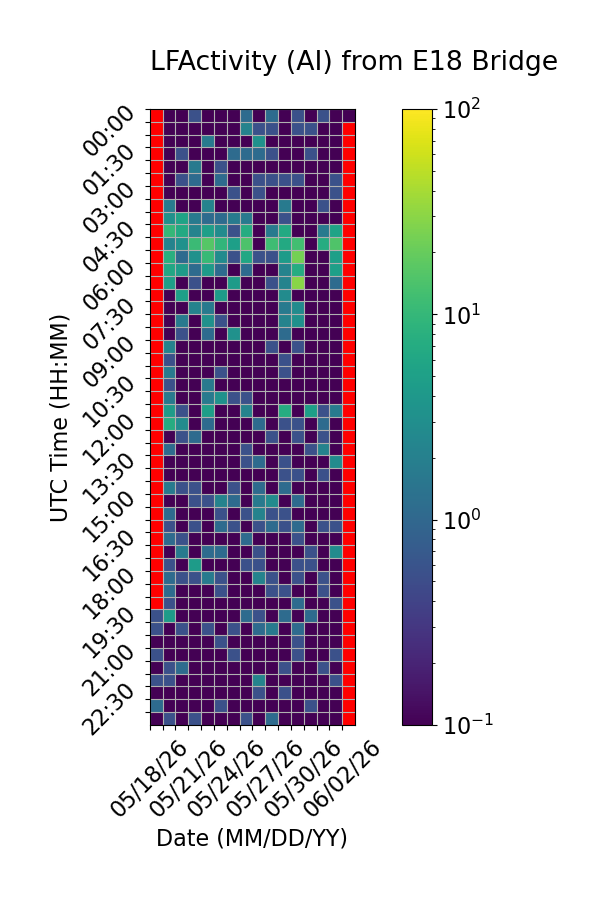

The file beside this chart, header and first rows:
Time (UTC), 05/18/26, 05/19/26, 05/20/26, 05/21/26, 05/22/26, 05/23/26, 05/24/26, 05/25/26, 05/26/26, 05/27/26, 05/28/26, 05/29/26, 05/30/26, 05/31/26, 06/01/26, 06/02/26
00:00, , 0.0, 0.0, 0.5556, 0.0, 0.0, 0.0, 1.111, 0.0, 1.111, 0.0, 0.5556, 0.0, 0.5556, 0.0, 0.0
00:30, , 0.0, 0.0, 0.0, 0.0, 0.0, 0.0, 2.222, 0.5556, 0.5556, 0.0, 0.5556, 0.5556, 0.0, 0.0, 
01:00, , 0.0, 0.0, 0.0, 1.667, 0.0, 0.0, 0.0, 3.333, 0.0, 0.0, 0.0, 0.0, 0.0, 0.0, 
01:30, , 0.0, 0.5556, 0.0, 0.0, 0.0, 1.111, 1.111, 1.111, 0.5556, 0.0, 0.0, 0.5556, 0.0, 0.0, 
02:00, , 0.0, 0.0, 1.667, 0.0, 0.5556, 0.0, 0.0, 0.0, 0.0, 0.0, 0.0, 0.0, 0.0, 0.0, 
02:30, , 0.0, 0.5556, 1.111, 0.0, 1.111, 0.0, 0.0, 0.5556, 0.5556, 0.5556, 0.5556, 0.0, 0.0, 0.5556, 
03:00, , 0.0, 0.0, 0.0, 0.0, 0.0, 0.5556, 0.0, 0.5556, 0.0, 0.0, 0.0, 0.0, 0.0, 0.5556, 
03:30, , 1.667, 0.0, 0.0, 2.222, 0.0, 0.0, 0.0, 0.0, 0.0, 1.667, 0.0, 0.0, 0.5556, 0.0, 
04:00, , 3.333, 5.556, 1.667, 1.111, 1.111, 1.667, 1.667, 0.0, 0.0, 0.5556, 0.0, 0.0, 0.0, 0.0, 
04:30, , 10.0, 6.667, 2.222, 5.0, 2.778, 0.5556, 7.222, 0.0, 1.667, 6.667, 0.0, 0.0, 1.667, 5.556, 
05:00, , 2.222, 3.333, 11.11, 16.11, 9.444, 5.0, 14.44, 0.0, 11.67, 6.667, 12.22, 0.0, 7.222, 15.0, 
05:30, , 7.778, 1.111, 3.333, 10.56, 2.778, 0.5556, 6.111, 0.5556, 0.5556, 4.444, 23.89, 0.0, 0.0, 5.0, 
06:00, , 6.111, 4.444, 1.111, 4.444, 1.111, 0.0, 1.111, 0.0, 0.0, 2.222, 7.222, 0.0, 0.0, 5.0, 
06:30, , 5.0, 0.0, 0.5556, 0.0, 0.0, 4.444, 0.0, 0.0, 0.5556, 2.222, 29.44, 0.0, 0.0, 1.111, 
07:00, , 0.0, 5.0, 0.0, 0.0, 4.444, 0.0, 0.0, 0.0, 0.0, 2.778, 0.0, 0.0, 0.0, 0.0, 
07:30, , 0.0, 0.0, 2.222, 1.667, 0.0, 0.0, 0.0, 0.0, 0.0, 1.667, 2.778, 0.0, 0.0, 0.0, 
08:00, , 0.0, 1.667, 0.0, 3.333, 0.5556, 0.0, 0.0, 0.0, 0.0, 2.222, 3.333, 0.0, 0.0, 0.0, 
08:30, , 0.0, 0.5556, 0.0, 1.111, 0.0, 3.333, 0.0, 0.0, 0.0, 1.111, 0.0, 0.0, 0.0, 0.0, 
09:00, , 2.222, 0.0, 0.0, 0.0, 0.0, 0.0, 0.0, 0.0, 0.5556, 0.0, 0.5556, 0.0, 0.0, 0.0, 
09:30, , 0.5556, 0.0, 0.0, 0.0, 0.0, 0.0, 0.0, 0.0, 0.0, 0.5556, 0.0, 0.0, 0.0, 0.0, 
10:00, , 1.667, 0.0, 0.0, 0.0, 0.5556, 0.0, 0.0, 0.0, 0.0, 0.5556, 0.0, 0.0, 0.0, 0.0, 
10:30, , 0.5556, 0.0, 0.0, 1.667, 0.0, 0.0, 0.0, 0.0, 0.0, 0.0, 0.0, 0.0, 0.0, 0.0, 
11:00, , 1.667, 0.0, 0.0, 1.667, 3.333, 0.5556, 0.5556, 0.0, 0.0, 0.0, 0.0, 0.0, 0.0, 0.0, 
11:30, , 4.444, 0.5556, 0.0, 5.0, 0.0, 0.0, 2.222, 0.0, 0.0, 7.222, 0.0, 5.0, 0.5556, 1.667, 
12:00, , 7.222, 2.778, 0.0, 1.111, 0.0, 0.0, 0.0, 1.111, 0.0, 0.5556, 0.5556, 0.0, 1.111, 0.0, 
12:30, , 0.0, 0.5556, 1.111, 0.0, 0.0, 0.0, 0.0, 0.0, 0.5556, 0.0, 0.5556, 0.0, 0.5556, 0.0, 
13:00, , 1.111, 0.0, 0.0, 0.0, 0.0, 0.0, 0.5556, 0.0, 0.0, 0.0, 0.0, 0.5556, 2.222, 0.0, 
13:30, , 0.0, 0.0, 0.0, 0.0, 0.0, 0.0, 0.5556, 1.111, 0.0, 0.5556, 0.0, 0.0, 0.0, 2.778, 
14:00, , 0.0, 0.0, 0.0, 0.0, 0.0, 0.0, 0.0, 0.0, 0.0, 0.5556, 0.5556, 0.0, 0.5556, 0.0, 
14:30, , 1.667, 0.5556, 0.5556, 0.0, 0.0, 0.5556, 0.0, 1.111, 0.0, 1.111, 0.0, 0.0, 0.0, 0.0, 
15:00, , 0.0, 0.0, 0.5556, 0.5556, 2.222, 1.111, 0.0, 1.667, 2.778, 0.0, 1.111, 0.0, 0.0, 0.0, 
15:30, , 1.111, 0.0, 0.0, 0.0, 0.5556, 0.0, 0.5556, 2.222, 0.5556, 0.5556, 0.0, 0.0, 0.0, 0.0, 
16:00, , 0.5556, 0.0, 0.5556, 0.0, 1.111, 0.5556, 0.0, 0.5556, 1.111, 0.5556, 1.111, 0.0, 0.5556, 0.5556, 
16:30, , 1.111, 0.5556, 0.0, 0.0, 0.0, 0.0, 1.111, 0.0, 0.0, 0.0, 0.5556, 0.0, 0.0, 0.0, 
17:00, , 0.0, 1.667, 0.0, 1.111, 1.111, 0.0, 0.0, 0.5556, 0.0, 0.0, 0.0, 0.5556, 0.0, 2.778, 
17:30, , 0.5556, 0.0, 4.444, 0.0, 0.0, 0.0, 0.5556, 0.5556, 0.0, 0.0, 0.5556, 0.5556, 0.0, 0.0, 
18:00, , 1.111, 0.5556, 0.5556, 1.667, 0.5556, 0.0, 0.0, 2.222, 0.5556, 0.0, 0.5556, 0.0, 0.5556, 0.0, 
18:30, , 1.111, 0.0, 0.0, 0.0, 0.5556, 0.0, 0.0, 0.0, 0.5556, 0.5556, 0.0, 0.0, 0.5556, 0.0, 
19:00, , 0.5556, 0.0, 0.0, 0.0, 0.0, 0.0, 0.0, 0.0, 0.0, 0.0, 1.111, 0.0, 0.0, 0.5556, 
19:30, 0.5556, 4.444, 0.0, 0.0, 0.0, 0.0, 0.0, 1.111, 0.5556, 0.0, 1.111, 0.0, 1.111, 0.0, 0.0, 
20:00, 0.5556, 0.0, 0.5556, 0.0, 0.5556, 0.0, 0.5556, 0.0, 1.111, 1.667, 0.0, 1.111, 0.0, 0.0, 0.0, 
20:30, 0.0, 0.0, 0.0, 0.0, 0.0, 0.5556, 0.0, 0.0, 0.0, 0.0, 0.0, 0.5556, 0.0, 0.0, 0.0, 
21:00, 0.5556, 0.0, 0.0, 0.0, 0.0, 0.0, 0.5556, 0.0, 0.0, 0.0, 0.0, 0.5556, 0.0, 0.0, 0.5556, 
21:30, 0.0, 0.5556, 1.111, 0.0, 0.0, 0.0, 0.0, 0.0, 0.0, 0.0, 0.5556, 0.0, 0.0, 0.5556, 0.0, 
22:00, 0.5556, 0.5556, 0.0, 0.0, 0.0, 0.0, 0.0, 0.0, 2.222, 0.0, 0.0, 0.0, 0.0, 0.0, 0.5556, 
22:30, 0.0, 0.0, 0.0, 0.0, 0.0, 0.0, 0.0, 0.0, 0.5556, 0.0, 0.5556, 0.0, 0.0, 0.0, 0.0, 
23:00, 1.111, 0.0, 0.0, 0.0, 0.0, 0.5556, 0.0, 0.0, 0.0, 0.0, 0.0, 0.0, 0.5556, 0.0, 0.0, 
23:30, 0.0, 0.5556, 0.0, 0.5556, 0.0, 0.0, 0.0, 0.5556, 0.0, 1.111, 0.0, 0.0, 0.0, 0.0, 0.0, 
